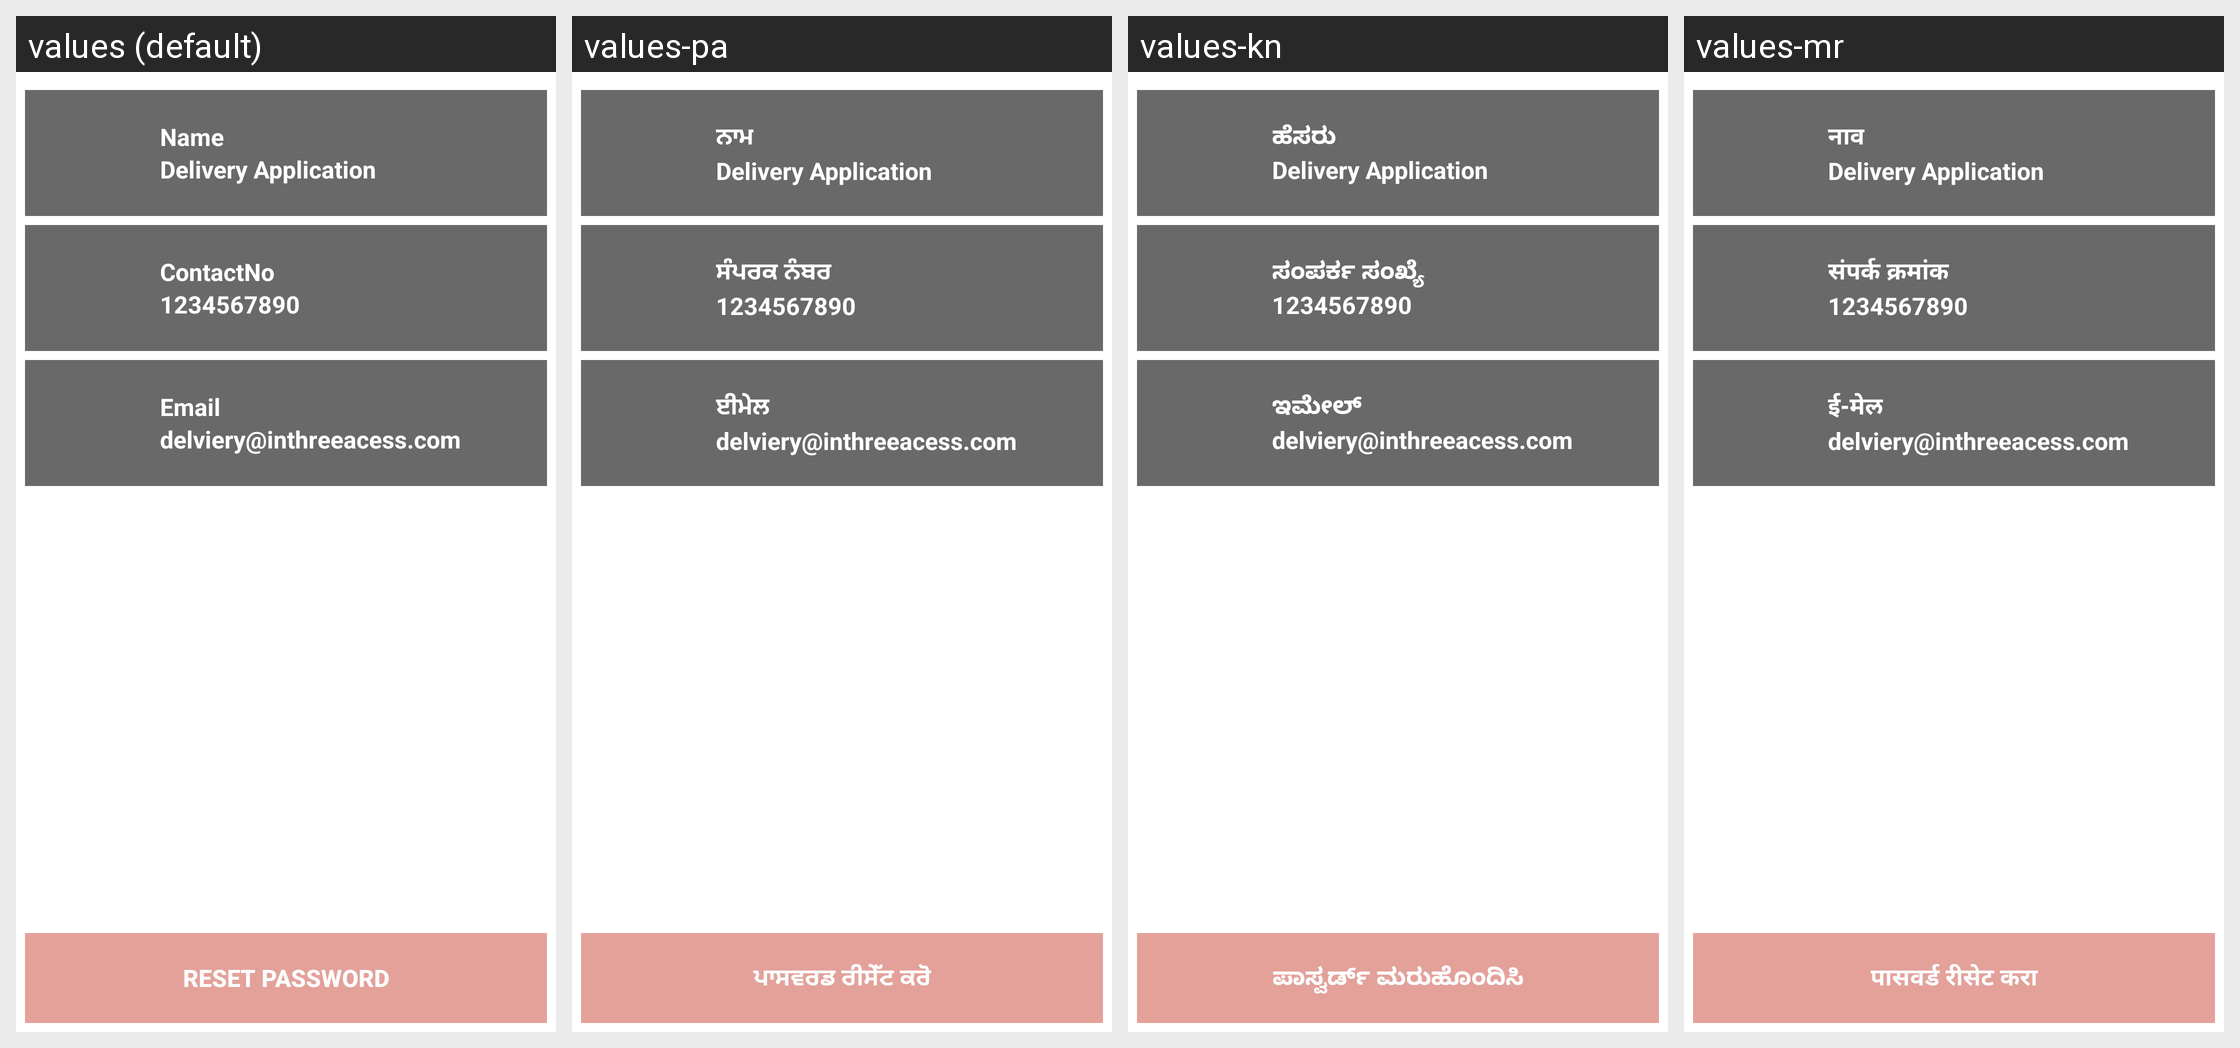

For this localized Android screen grid, give each drawn string resource with its value in every locale shown.
Android screen res/layout/activity_profile.xml rendered under 4 locales, left to right: values (default), values-pa, values-kn, values-mr. Device: Nexus 5 (rendered at 1080×1920; each locale shown at half size, 540×960, under a caption strip naming it); theme AppTheme.
Other locales in the repository, not shown: values-as, values-be, values-en, values-hi, values-or, values-ta, values-te.
Strings drawn on this screen, with the default value and each locale's value (text and hints the layout hard-codes, and strings that could not be matched under every locale, appear in the picture but are not listed):

txt_name
  values: Name
  values-pa: ਨਾਮ
  values-kn: ಹೆಸರು
  values-mr: नाव

txt_contact
  values: ContactNo
  values-pa: ਸੰਪਰਕ ਨੰਬਰ
  values-kn: ಸಂಪರ್ಕ ಸಂಖ್ಯೆ
  values-mr: संपर्क क्रमांक

txt_email
  values: Email
  values-pa: ਈਮੇਲ
  values-kn: ಇಮೇಲ್
  values-mr: ई-मेल

repass
  values: RESET PASSWORD
  values-pa: ਪਾਸਵਰਡ ਰੀਸੇੱਟ ਕਰੋ
  values-kn: ಪಾಸ್ವರ್ಡ್ ಮರುಹೊಂದಿಸಿ
  values-mr: पासवर्ड रीसेट करा
